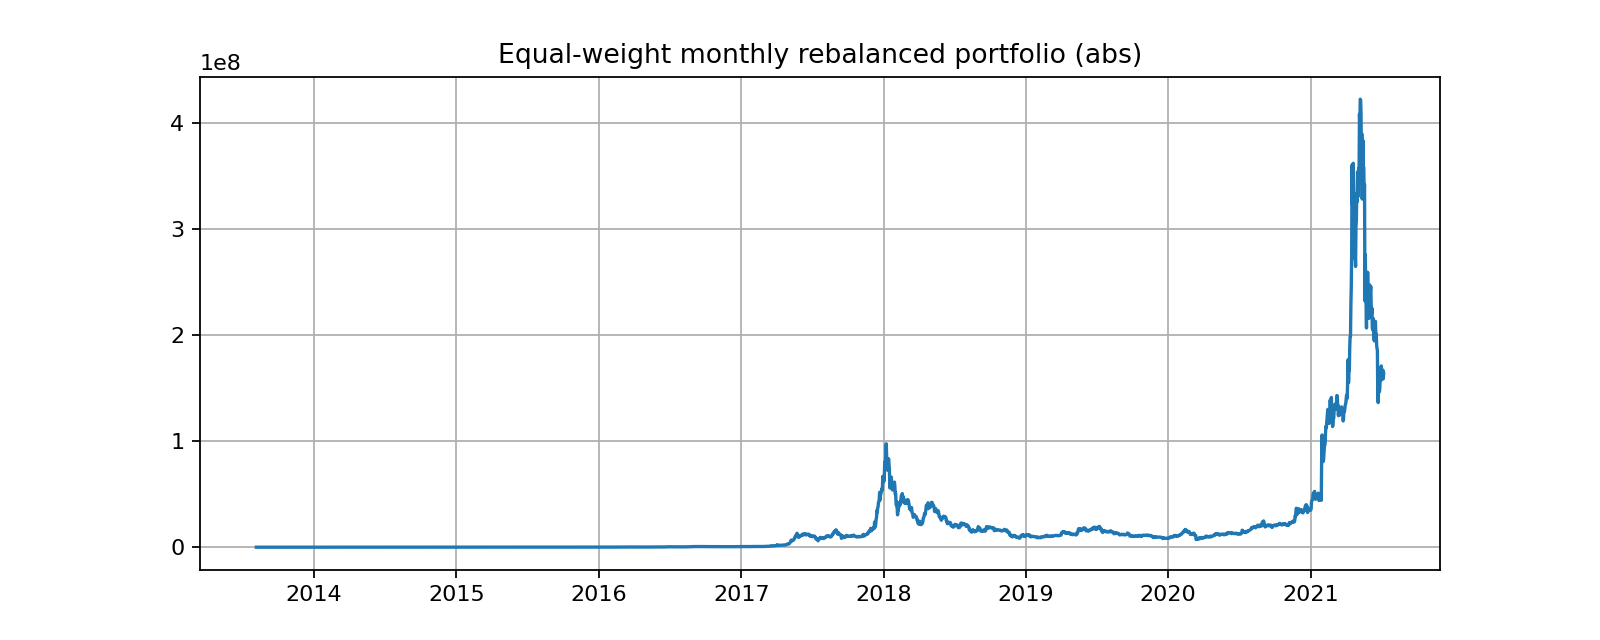

The file beside this chart, header and first rows:
Date, 0
2013-08-05 23:59:59, 10000
2013-08-06 23:59:59, 10000
2013-08-07 23:59:59, 10000
2013-08-08 23:59:59, 10000
2013-08-09 23:59:59, 10000
2013-08-10 23:59:59, 10000
2013-08-11 23:59:59, 10000
2013-08-12 23:59:59, 10000
2013-08-13 23:59:59, 10000
2013-08-14 23:59:59, 10000
2013-08-15 23:59:59, 10000
2013-08-16 23:59:59, 10000
2013-08-17 23:59:59, 10000
2013-08-18 23:59:59, 10000
2013-08-19 23:59:59, 10000
2013-08-20 23:59:59, 10000
2013-08-21 23:59:59, 10000
2013-08-22 23:59:59, 10000
2013-08-23 23:59:59, 10000
2013-08-24 23:59:59, 10000
2013-08-25 23:59:59, 10000
2013-08-26 23:59:59, 10000
2013-08-27 23:59:59, 10000
2013-08-28 23:59:59, 10000
2013-08-29 23:59:59, 10000
2013-08-30 23:59:59, 10000
2013-08-31 23:59:59, 10000
2013-09-01 23:59:59, 10270
2013-09-02 23:59:59, 9811
2013-09-03 23:59:59, 10063
2013-09-04 23:59:59, 10107
2013-09-05 23:59:59, 10142
2013-09-06 23:59:59, 10410
2013-09-07 23:59:59, 10955
2013-09-08 23:59:59, 10973
2013-09-09 23:59:59, 11128
2013-09-10 23:59:59, 10307
2013-09-11 23:59:59, 11133
2013-09-12 23:59:59, 11267
2013-09-13 23:59:59, 11559
2013-09-14 23:59:59, 11252
2013-09-15 23:59:59, 11486
2013-09-16 23:59:59, 12523
2013-09-17 23:59:59, 17061
2013-09-18 23:59:59, 19135
2013-09-19 23:59:59, 19447
2013-09-20 23:59:59, 17948
2013-09-21 23:59:59, 17216
2013-09-22 23:59:59, 18468
2013-09-23 23:59:59, 17761
2013-09-24 23:59:59, 18543
2013-09-25 23:59:59, 18516
2013-09-26 23:59:59, 20788
2013-09-27 23:59:59, 25851
2013-09-28 23:59:59, 24554
2013-09-29 23:59:59, 22837
2013-09-30 23:59:59, 19402
2013-10-01 23:59:59, 21972
2013-10-02 23:59:59, 16408
2013-10-03 23:59:59, 19015
... 2,833 more rows
